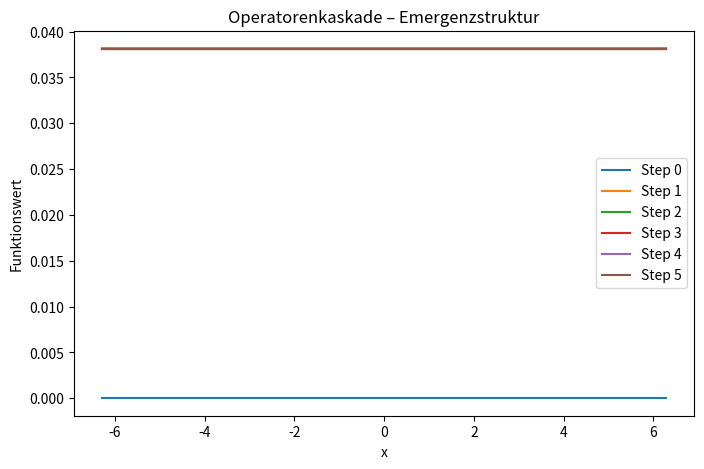

The matplotlib source for this figure:
import numpy as np
import matplotlib.pyplot as plt

# Definition der Operatoren
def O1(S):  # Initialpunkt
    return np.sin(S) + 0.1

def O2(S):  # Raumfunktion
    return np.gradient(S) + np.cos(S)

def O3(S):  # Brane-Kopplung
    return S * np.tanh(S)

def O4(S):  # Metrik
    return np.sqrt(np.abs(S)) * np.sign(S)

def O5(S):  # Dynamik
    return np.diff(S, prepend=S[0]) + 0.05 * np.sin(S)

def O6(S):  # Akteur-Funktion
    return S + 0.2 * np.gradient(S)

def cascade(S0, steps=6):
    states = [S0]
    for i in range(steps):
        S = O1(states[-1])
        S = O2(S)
        S = O3(S)
        S = O4(S)
        S = O5(S)
        S = O6(S)
        states.append(S)
    return states

# Initialzustand
x = np.linspace(-2*np.pi, 2*np.pi, 500)
S0 = np.zeros_like(x)

# Ausführen der Kaskade
states = cascade(S0, steps=5)

# Visualisierung
plt.figure(figsize=(8,5))
for i, S in enumerate(states):
    plt.plot(x, S, label=f'Step {i}')
plt.title("Operatorenkaskade – Emergenzstruktur")
plt.xlabel("x")
plt.ylabel("Funktionswert")
plt.legend()
plt.show()
